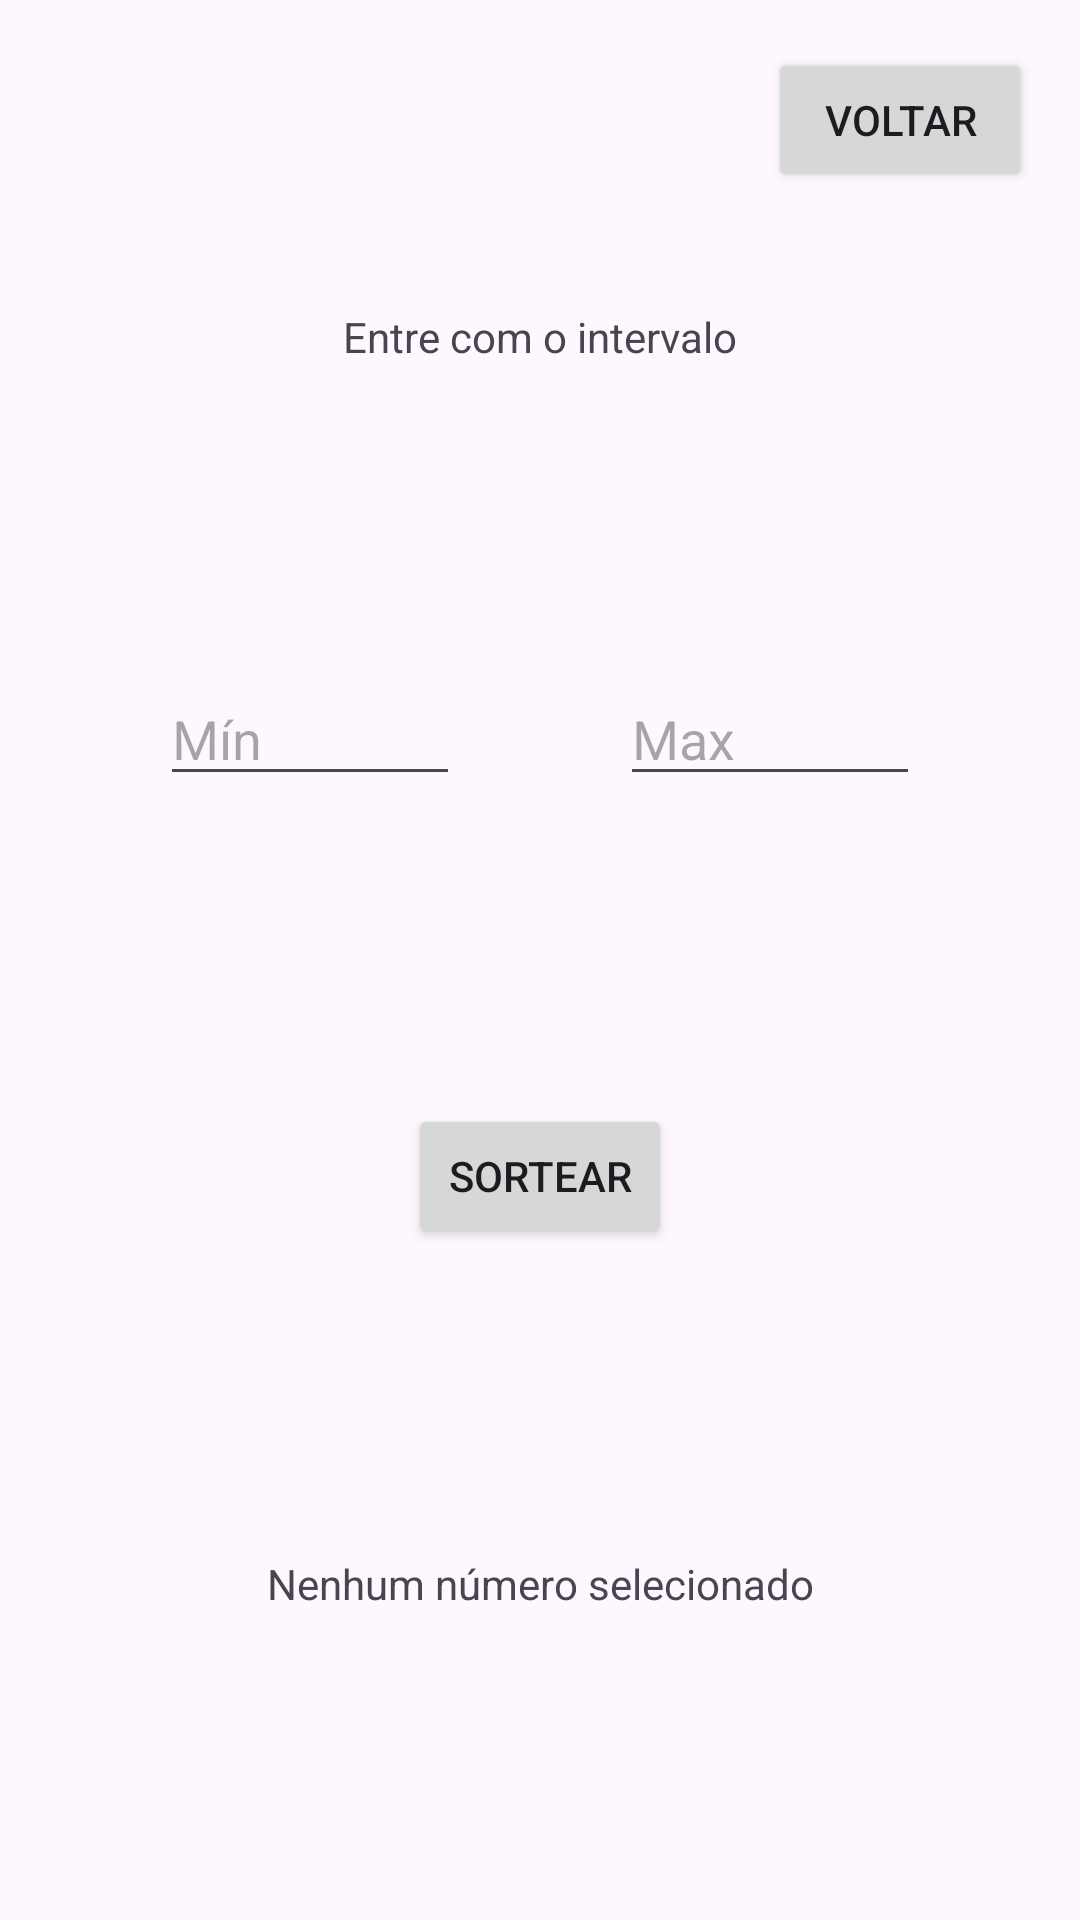

Produce the Android XML layout that renders to this screen, including the resource entries it uses.
<!-- AndroidManifest.xml: application theme Theme.DDM -->
<!-- res/layout/activity_sorteio.xml -->
<?xml version="1.0" encoding="utf-8"?>
<androidx.constraintlayout.widget.ConstraintLayout xmlns:android="http://schemas.android.com/apk/res/android"
    xmlns:app="http://schemas.android.com/apk/res-auto"
    xmlns:tools="http://schemas.android.com/tools"
    android:id="@+id/main"
    android:layout_width="match_parent"
    android:layout_height="match_parent"
    tools:context=".Sorteio">

    <TextView
        android:id="@+id/textView"
        android:layout_width="wrap_content"
        android:layout_height="wrap_content"
        android:text="Entre com o intervalo"
        app:layout_constraintBottom_toTopOf="@+id/edTextMin"
        app:layout_constraintEnd_toEndOf="parent"
        app:layout_constraintHorizontal_bias="0.5"
        app:layout_constraintStart_toStartOf="parent"
        app:layout_constraintTop_toTopOf="parent" />

    <Button
        android:id="@+id/btn"
        android:layout_width="wrap_content"
        android:layout_height="wrap_content"
        android:text="Sortear"
        app:layout_constraintBottom_toTopOf="@+id/tvResult"
        app:layout_constraintEnd_toEndOf="parent"
        app:layout_constraintHorizontal_bias="0.5"
        app:layout_constraintStart_toStartOf="parent"
        app:layout_constraintTop_toBottomOf="@+id/edTextMin" />

    <Button
        android:id="@+id/backBtn"
        android:layout_width="wrap_content"
        android:layout_height="wrap_content"
        android:layout_margin="16dp"
        android:text="Voltar"
        app:layout_constraintEnd_toEndOf="parent"
        app:layout_constraintTop_toTopOf="parent" />

    <EditText
        android:id="@+id/edTextMin"
        android:layout_width="wrap_content"
        android:layout_height="wrap_content"
        android:ems="10"
        android:inputType="number"
        android:width="100dp"
        android:hint="Mín"
        app:layout_constraintBottom_toTopOf="@+id/btn"
        app:layout_constraintEnd_toStartOf="@+id/edTextMax"
        app:layout_constraintHorizontal_bias="0.5"
        app:layout_constraintStart_toStartOf="parent"
        app:layout_constraintTop_toBottomOf="@+id/textView" />

    <EditText
        android:id="@+id/edTextMax"
        android:layout_width="wrap_content"
        android:layout_height="wrap_content"
        android:ems="10"
        android:inputType="number"
        android:width="100dp"
        android:hint="Max"
        app:layout_constraintBottom_toTopOf="@+id/btn"
        app:layout_constraintEnd_toEndOf="parent"
        app:layout_constraintHorizontal_bias="0.5"
        app:layout_constraintStart_toEndOf="@+id/edTextMin"
        app:layout_constraintTop_toBottomOf="@+id/textView" />

    <TextView
        android:id="@+id/tvResult"
        android:layout_width="wrap_content"
        android:layout_height="wrap_content"
        android:text="Nenhum número selecionado"
        app:layout_constraintBottom_toBottomOf="parent"
        app:layout_constraintEnd_toEndOf="parent"
        app:layout_constraintHorizontal_bias="0.5"
        app:layout_constraintStart_toStartOf="parent"
        app:layout_constraintTop_toBottomOf="@+id/btn" />

</androidx.constraintlayout.widget.ConstraintLayout>
<!-- resources referenced by this layout -->
<resources>
  <style name="Theme.DDM" parent="Base.Theme.DDM" />
  <style name="Base.Theme.DDM" parent="Theme.Material3.DayNight.NoActionBar">
          
          
      </style>
</resources>
